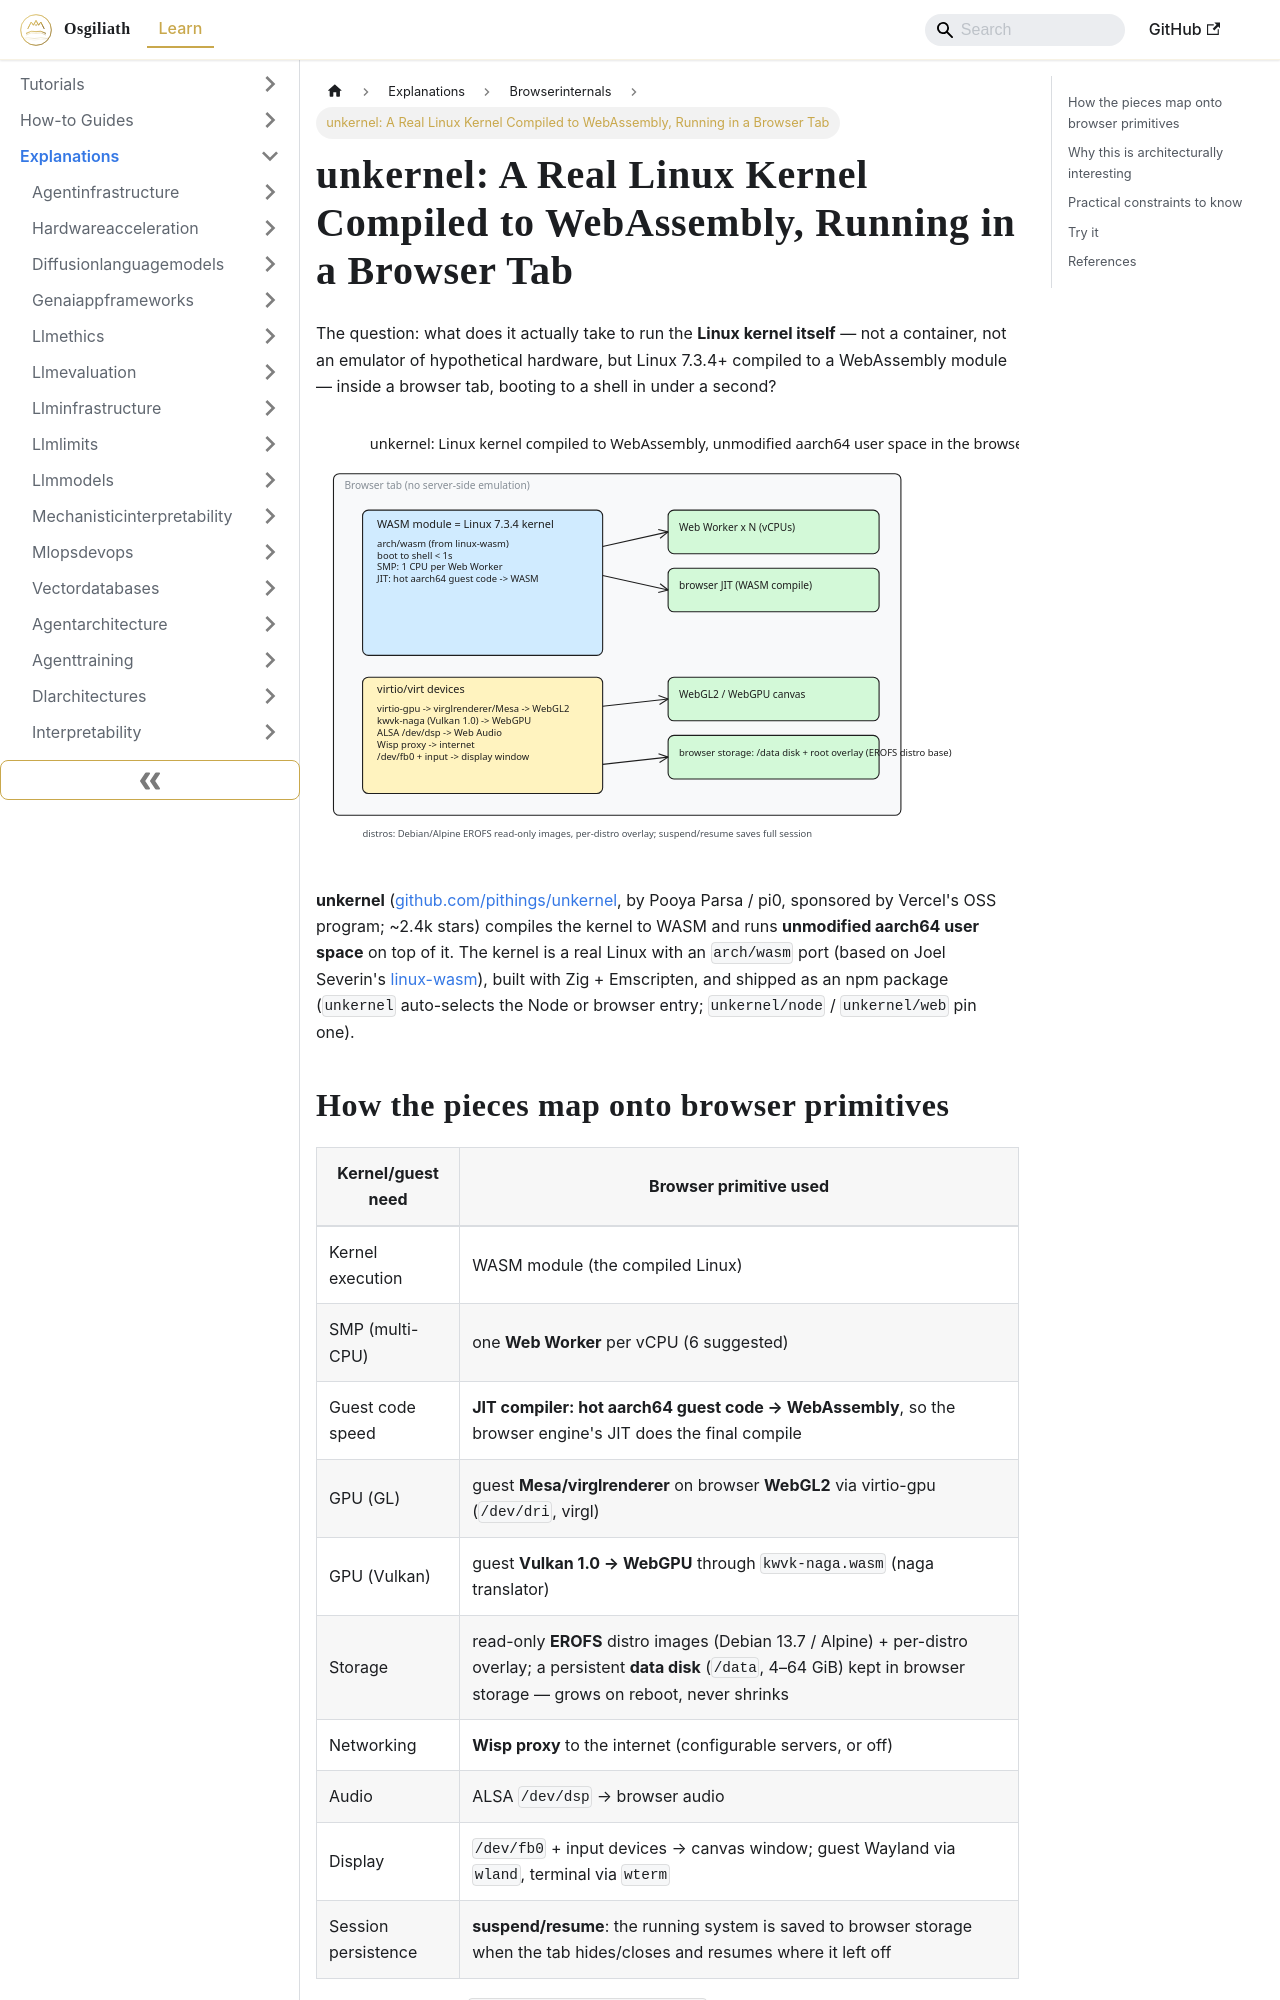

repository: OsgiliathEnterprise/kb · page: explanations/developertoolspractices/browserinternals/explanation-unkernel-linux-kernel-webassembly/index.html · generator: docusaurus

---
title: 'unkernel: A Real Linux Kernel Compiled to WebAssembly, Running in a Browser
  Tab'
diataxis: Explanation
domain: developer-tools-practices
topic: browser-internals
source: HackerNews
source_url: https://unkernel.dev
date: 2026-11-28
keywords:
- knowledge-base
- browser-internals
- developer-tools-practices
- explanations
---
# unkernel: A Real Linux Kernel Compiled to WebAssembly, Running in a Browser Tab

The question: what does it actually take to run the **Linux kernel itself** — not a
container, not an emulator of hypothetical hardware, but Linux 7.3.4+ compiled to a
WebAssembly module — inside a browser tab, booting to a shell in under a second?

![unkernel architecture](explanation-unkernel-linux-kernel-webassembly.svg)

**unkernel** ([github.com/pithings/unkernel](https://github.com/pithings/unkernel),
by Pooya Parsa / pi0, sponsored by Vercel's OSS program; ~2.4k stars) compiles the
kernel to WASM and runs **unmodified aarch64 user space** on top of it. The kernel
is a real Linux with an `arch/wasm` port (based on Joel Severin's
[linux-wasm](https://github.com/joelseverin/linux-wasm)), built with Zig +
Emscripten, and shipped as an npm package (`unkernel` auto-selects the Node or
browser entry; `unkernel/node` / `unkernel/web` pin one).

## How the pieces map onto browser primitives

| Kernel/guest need | Browser primitive used |
|---|---|
| Kernel execution | WASM module (the compiled Linux) |
| SMP (multi-CPU) | one **Web Worker** per vCPU (6 suggested) |
| Guest code speed | **JIT compiler: hot aarch64 guest code → WebAssembly**, so the browser engine's JIT does the final compile |
| GPU (GL) | guest **Mesa/virglrenderer** on browser **WebGL2** via virtio-gpu (`/dev/dri`, virgl) |
| GPU (Vulkan) | guest **Vulkan 1.0 → WebGPU** through `kwvk-naga.wasm` (naga translator) |
| Storage | read-only **EROFS** distro images (Debian 13.7 / Alpine) + per-distro overlay; a persistent **data disk** (`/data`, 4–64 GiB) kept in browser storage — grows on reboot, never shrinks |
| Networking | **Wisp proxy** to the internet (configurable servers, or off) |
| Audio | ALSA `/dev/dsp` → browser audio |
| Display | `/dev/fb0` + input devices → canvas window; guest Wayland via `wland`, terminal via `wterm` |
| Session persistence | **suspend/resume**: the running system is saved to browser storage when the tab hides/closes and resumes where it left off |

Guest web servers (`python3 -m http.server 8000`) get surfaced as preview windows
or tabs by the host page — the guest's ports are proxied into the same tab.
